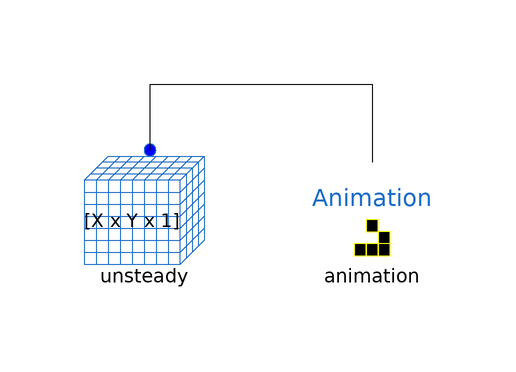

Above is the diagram view of the following Modelica model: its components placed by their Placement annotations and its connect equations drawn as lines.

model LBM_Unsteady_Animation
  parameter Integer X = 250;
  parameter Integer Y = 50;
  LBM_Unsteady unsteady(
    X=X,
    Y=Y,
    hex=0,
    wrapped_borders=10)
    annotation (Placement(transformation(extent={{-40,-18},{-20,2}})));
  Components.Animation animation(
    WindowWidth=1000,
    WindowHeight=200,
    WindowX=X,
    WindowY=Y,
    displayDelay=10000,
    name="Unsteady",
    save_video=true,                                     redeclare function
      SetDisplayFunction =                                                                          LBMDisplay)
    annotation (Placement(transformation(extent={{-2,-20},{18,0}})));
equation
  connect(unsteady.Space, animation.Space)
    annotation (Line(points={{-29,3},{-29,14},{8,14},{8,1}}, color={0,0,0}));
  annotation (Icon(coordinateSystem(preserveAspectRatio=false)), Diagram(
        coordinateSystem(preserveAspectRatio=false)),
    Documentation(info="<html>
<p>This model includes an LBM_Unstead model and an Animation model to simulate the Von Karman vortex street.</p>
</html>"),
    experiment(StopTime=5000, __Dymola_Algorithm="Dassl"));
end LBM_Unsteady_Animation;